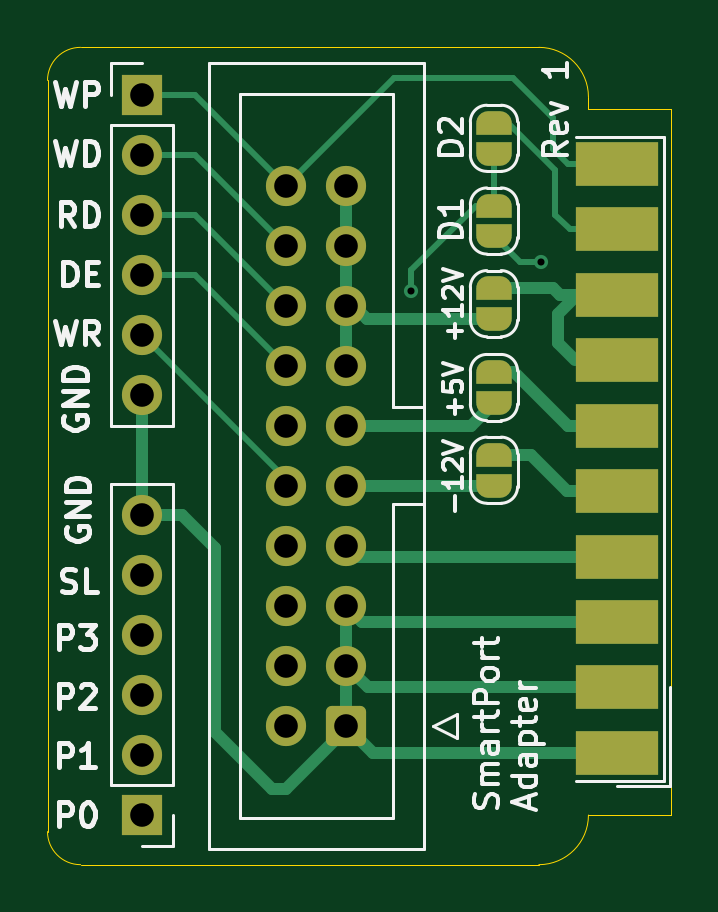
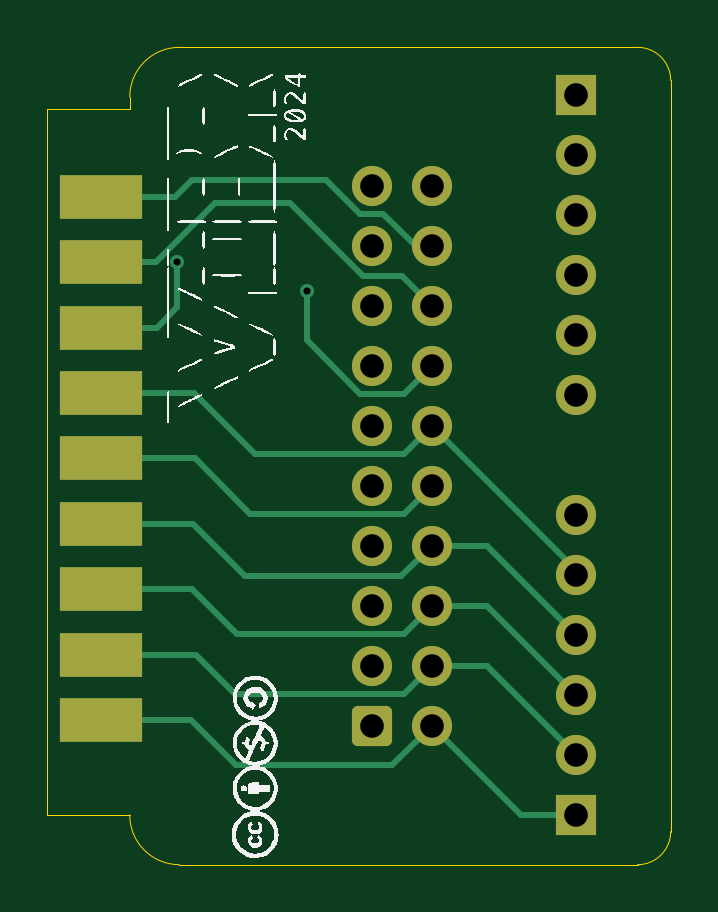
Circuit board: 11 layer files. Board 26.4 x 34.6 mm.
- bottom_copper: SmartPortAdapter-B_Cu.gbr (7092 bytes)
- bottom_mask: SmartPortAdapter-B_Mask.gbr (2358 bytes)
- paste: SmartPortAdapter-B_Paste.gbr (734 bytes)
- bottom_silk: SmartPortAdapter-B_Silkscreen.gbr (59430 bytes)
- outline: SmartPortAdapter-Edge_Cuts.gbr (1198 bytes)
- top_copper: SmartPortAdapter-F_Cu.gbr (9914 bytes)
- top_mask: SmartPortAdapter-F_Mask.gbr (3696 bytes)
- paste: SmartPortAdapter-F_Paste.gbr (760 bytes)
- top_silk: SmartPortAdapter-F_Silkscreen.gbr (32098 bytes)
- drill: SmartPortAdapter-NPTH.drl (265 bytes)
- drill: SmartPortAdapter-PTH.drl (920 bytes)

=== bottom_copper: SmartPortAdapter-B_Cu.gbr (7092 bytes, source omitted) ===
=== bottom_mask: SmartPortAdapter-B_Mask.gbr (2358 bytes, source withheld) ===
=== paste: SmartPortAdapter-B_Paste.gbr ===
%TF.GenerationSoftware,KiCad,Pcbnew,8.0.5*%
%TF.CreationDate,2024-12-10T05:35:49-08:00*%
%TF.ProjectId,SmartPortAdapter,536d6172-7450-46f7-9274-416461707465,1*%
%TF.SameCoordinates,Original*%
%TF.FileFunction,Paste,Bot*%
%TF.FilePolarity,Positive*%
%FSLAX46Y46*%
G04 Gerber Fmt 4.6, Leading zero omitted, Abs format (unit mm)*
G04 Created by KiCad (PCBNEW 8.0.5) date 2024-12-10 05:35:49*
%MOMM*%
%LPD*%
G01*
G04 APERTURE LIST*
%ADD10R,3.480000X1.846667*%
G04 APERTURE END LIST*
D10*
%TO.C,U1*%
X166700000Y-107980000D03*
X166700000Y-105210000D03*
X166700000Y-102440000D03*
X166700000Y-99670000D03*
X166700000Y-96900000D03*
X166700000Y-94130000D03*
X166700000Y-91360000D03*
X166700000Y-88590000D03*
X166700000Y-85820000D03*
%TD*%
M02*

=== bottom_silk: SmartPortAdapter-B_Silkscreen.gbr (59430 bytes, source omitted) ===
=== outline: SmartPortAdapter-Edge_Cuts.gbr ===
%TF.GenerationSoftware,KiCad,Pcbnew,8.0.5*%
%TF.CreationDate,2024-12-10T05:35:49-08:00*%
%TF.ProjectId,SmartPortAdapter,536d6172-7450-46f7-9274-416461707465,1*%
%TF.SameCoordinates,Original*%
%TF.FileFunction,Profile,NP*%
%FSLAX46Y46*%
G04 Gerber Fmt 4.6, Leading zero omitted, Abs format (unit mm)*
G04 Created by KiCad (PCBNEW 8.0.5) date 2024-12-10 05:35:49*
%MOMM*%
%LPD*%
G01*
G04 APERTURE LIST*
%TA.AperFunction,Profile*%
%ADD10C,0.050000*%
%TD*%
G04 APERTURE END LIST*
D10*
X161900000Y-79500000D02*
X163400000Y-79500000D01*
X163400000Y-79500000D02*
G75*
G02*
X165500000Y-81600000I0J-2100000D01*
G01*
X169000000Y-112000000D02*
X165500000Y-112000000D01*
X165500000Y-82100000D02*
X165500000Y-81600000D01*
X142600000Y-80900000D02*
X142600000Y-112700000D01*
X165500000Y-112000000D02*
G75*
G02*
X163400000Y-114100000I-2100000J0D01*
G01*
X161900000Y-79500000D02*
X144000000Y-79500000D01*
X169000000Y-82100000D02*
X165500000Y-82100000D01*
X144000000Y-114100000D02*
G75*
G02*
X142600000Y-112700000I0J1400000D01*
G01*
X169000000Y-112000000D02*
X169000000Y-82100000D01*
X142600000Y-80900000D02*
G75*
G02*
X144000000Y-79500000I1400000J0D01*
G01*
X144000000Y-114100000D02*
X163400000Y-114100000D01*
M02*

=== top_copper: SmartPortAdapter-F_Cu.gbr (9914 bytes, source omitted) ===
=== top_mask: SmartPortAdapter-F_Mask.gbr (3696 bytes, source withheld) ===
=== paste: SmartPortAdapter-F_Paste.gbr ===
%TF.GenerationSoftware,KiCad,Pcbnew,8.0.5*%
%TF.CreationDate,2024-12-10T05:35:49-08:00*%
%TF.ProjectId,SmartPortAdapter,536d6172-7450-46f7-9274-416461707465,1*%
%TF.SameCoordinates,Original*%
%TF.FileFunction,Paste,Top*%
%TF.FilePolarity,Positive*%
%FSLAX46Y46*%
G04 Gerber Fmt 4.6, Leading zero omitted, Abs format (unit mm)*
G04 Created by KiCad (PCBNEW 8.0.5) date 2024-12-10 05:35:49*
%MOMM*%
%LPD*%
G01*
G04 APERTURE LIST*
%ADD10R,3.480000X1.846667*%
G04 APERTURE END LIST*
D10*
%TO.C,U1*%
X166700000Y-109365000D03*
X166700000Y-106595000D03*
X166700000Y-103825000D03*
X166700000Y-101055000D03*
X166700000Y-98285000D03*
X166700000Y-95515000D03*
X166700000Y-92745000D03*
X166700000Y-89975000D03*
X166700000Y-87205000D03*
X166700000Y-84435000D03*
%TD*%
M02*

=== top_silk: SmartPortAdapter-F_Silkscreen.gbr (32098 bytes, source omitted) ===
=== drill: SmartPortAdapter-NPTH.drl ===
M48
; DRILL file {KiCad 8.0.5} date 2024-12-10T05:35:53-0800
; FORMAT={-:-/ absolute / inch / decimal}
; #@! TF.CreationDate,2024-12-10T05:35:53-08:00
; #@! TF.GenerationSoftware,Kicad,Pcbnew,8.0.5
; #@! TF.FileFunction,NonPlated,1,2,NPTH
FMAT,2
INCH
%
G90
G05
M30

=== drill: SmartPortAdapter-PTH.drl ===
M48
; DRILL file {KiCad 8.0.5} date 2024-12-10T05:35:53-0800
; FORMAT={-:-/ absolute / inch / decimal}
; #@! TF.CreationDate,2024-12-10T05:35:53-08:00
; #@! TF.GenerationSoftware,Kicad,Pcbnew,8.0.5
; #@! TF.FileFunction,Plated,1,2,PTH
FMAT,2
INCH
; #@! TA.AperFunction,Plated,PTH,ViaDrill
T1C0.0118
; #@! TA.AperFunction,Plated,PTH,ComponentDrill
T2C0.0394
%
G90
G05
T1
X6.2205Y-3.5354
X6.437Y-3.4882
T2
X5.7717Y-3.2087
X5.7717Y-3.3087
X5.7717Y-3.4087
X5.7717Y-3.5087
X5.7717Y-3.6087
X5.7717Y-3.7087
X5.7717Y-3.9094
X5.7717Y-4.0094
X5.7717Y-4.1094
X5.7717Y-4.2094
X5.7717Y-4.3094
X5.7717Y-4.4094
X6.0122Y-3.3608
X6.0122Y-3.4608
X6.0122Y-3.5608
X6.0122Y-3.6608
X6.0122Y-3.7608
X6.0122Y-3.8608
X6.0122Y-3.9608
X6.0122Y-4.0608
X6.0122Y-4.1608
X6.0122Y-4.2608
X6.1122Y-3.3608
X6.1122Y-3.4608
X6.1122Y-3.5608
X6.1122Y-3.6608
X6.1122Y-3.7608
X6.1122Y-3.8608
X6.1122Y-3.9608
X6.1122Y-4.0608
X6.1122Y-4.1608
X6.1122Y-4.2608
M30

